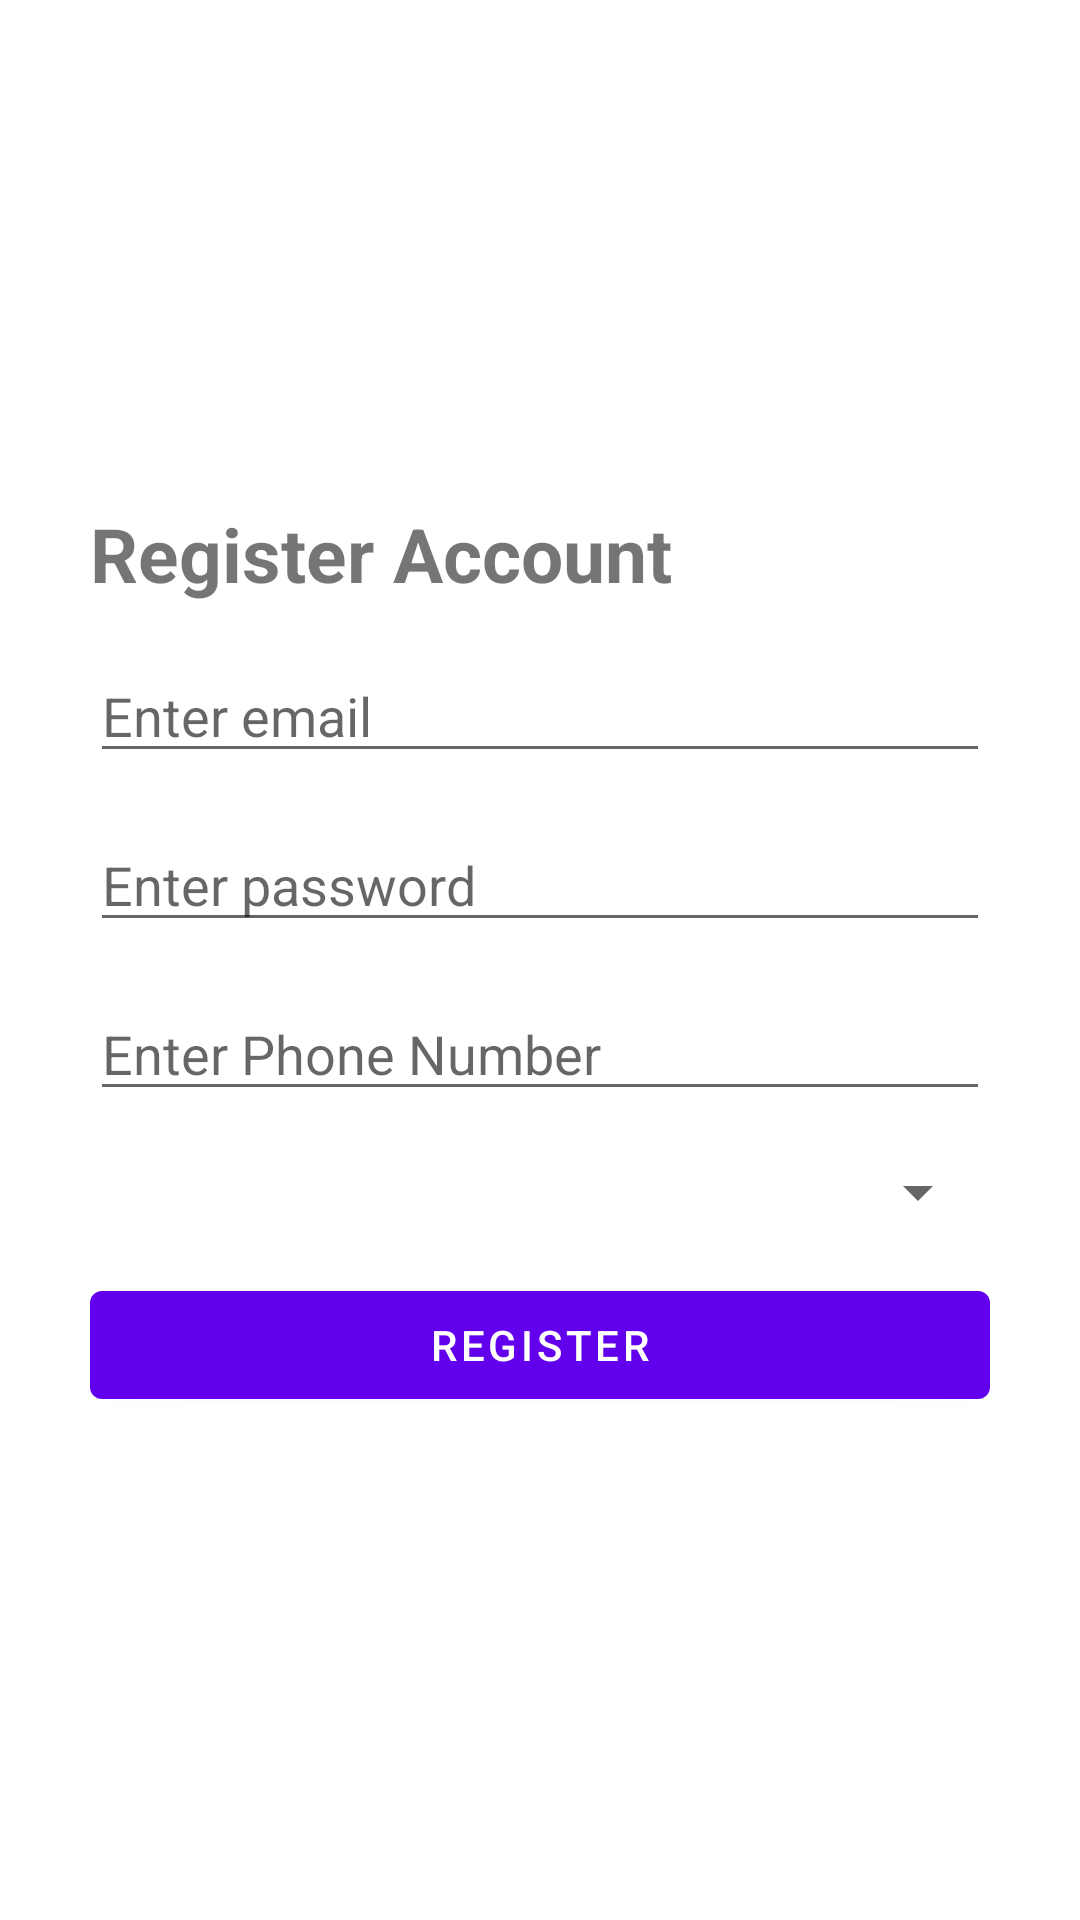

Produce the Android XML layout that renders to this screen, including the resource entries it uses.
<!-- AndroidManifest.xml: application theme Theme.Ola -->
<!-- res/layout/activity_registration.xml -->
<?xml version="1.0" encoding="utf-8"?>
<androidx.constraintlayout.widget.ConstraintLayout xmlns:android="http://schemas.android.com/apk/res/android"
    xmlns:app="http://schemas.android.com/apk/res-auto"
    xmlns:tools="http://schemas.android.com/tools"
    android:layout_width="match_parent"
    android:layout_height="match_parent"
    tools:context=".RegistrationActivity">

    <ScrollView
        android:layout_width="match_parent"
        android:layout_height="match_parent">

        <LinearLayout
            android:layout_width="match_parent"
            android:layout_height="match_parent"
            android:layout_gravity="center"
            android:orientation="vertical"
            android:padding="30dp"
            app:layout_constraintBottom_toBottomOf="parent"
            app:layout_constraintEnd_toEndOf="parent"
            app:layout_constraintStart_toStartOf="parent"
            app:layout_constraintTop_toTopOf="parent">

            <TextView
                android:layout_width="wrap_content"
                android:layout_height="wrap_content"
                android:layout_marginBottom="15dp"
                android:text="@string/registerAccountText"
                android:textSize="25sp"
                android:textStyle="bold" />

            <EditText
                android:id="@+id/registerEmailEditText"
                android:layout_width="match_parent"
                android:layout_height="wrap_content"
                android:layout_marginBottom="15dp"
                android:hint="@string/emailHint"
                android:inputType="textEmailAddress" />

            <EditText
                android:id="@+id/registerPasswordEditText"
                android:layout_width="match_parent"
                android:layout_height="wrap_content"
                android:layout_marginBottom="15dp"
                android:hint="@string/passwordHint"
                android:inputType="textPassword" />

            <EditText
                android:id="@+id/editTextPhone"
                android:layout_width="match_parent"
                android:layout_height="wrap_content"
                android:layout_marginBottom="15dp"
                android:hint="@string/numberHint"
                android:inputType="phone" />

            <Spinner
                android:id="@+id/spinner"
                android:layout_width="match_parent"
                android:layout_height="wrap_content"
                android:layout_marginBottom="15dp" />

            <Button
                android:id="@+id/registrationButton"
                android:layout_width="match_parent"
                android:layout_height="wrap_content"
                android:text="@string/registerText" />


        </LinearLayout>
    </ScrollView>


</androidx.constraintlayout.widget.ConstraintLayout>
<!-- resources referenced by this layout -->
<resources>
  <string name="emailHint">Enter email</string>
  <string name="numberHint">Enter Phone Number</string>
  <string name="passwordHint">Enter password</string>
  <string name="registerAccountText">Register Account</string>
  <string name="registerText">Register</string>
  <style name="Theme.Ola" parent="Theme.MaterialComponents.DayNight.DarkActionBar">
          
          <item name="colorPrimary">@color/purple_500</item>
          <item name="colorPrimaryVariant">@color/purple_700</item>
          <item name="colorOnPrimary">@color/white</item>
          
          <item name="colorSecondary">@color/teal_200</item>
          <item name="colorSecondaryVariant">@color/teal_700</item>
          <item name="colorOnSecondary">@color/black</item>
          
          <item name="android:statusBarColor">?attr/colorPrimaryVariant</item>
          
      </style>
  <color name="purple_500">#FF6200EE</color>
  <color name="purple_700">#FF3700B3</color>
  <color name="white">#FFFFFFFF</color>
  <color name="teal_200">#FF03DAC5</color>
  <color name="teal_700">#FF018786</color>
  <color name="black">#FF000000</color>
</resources>
